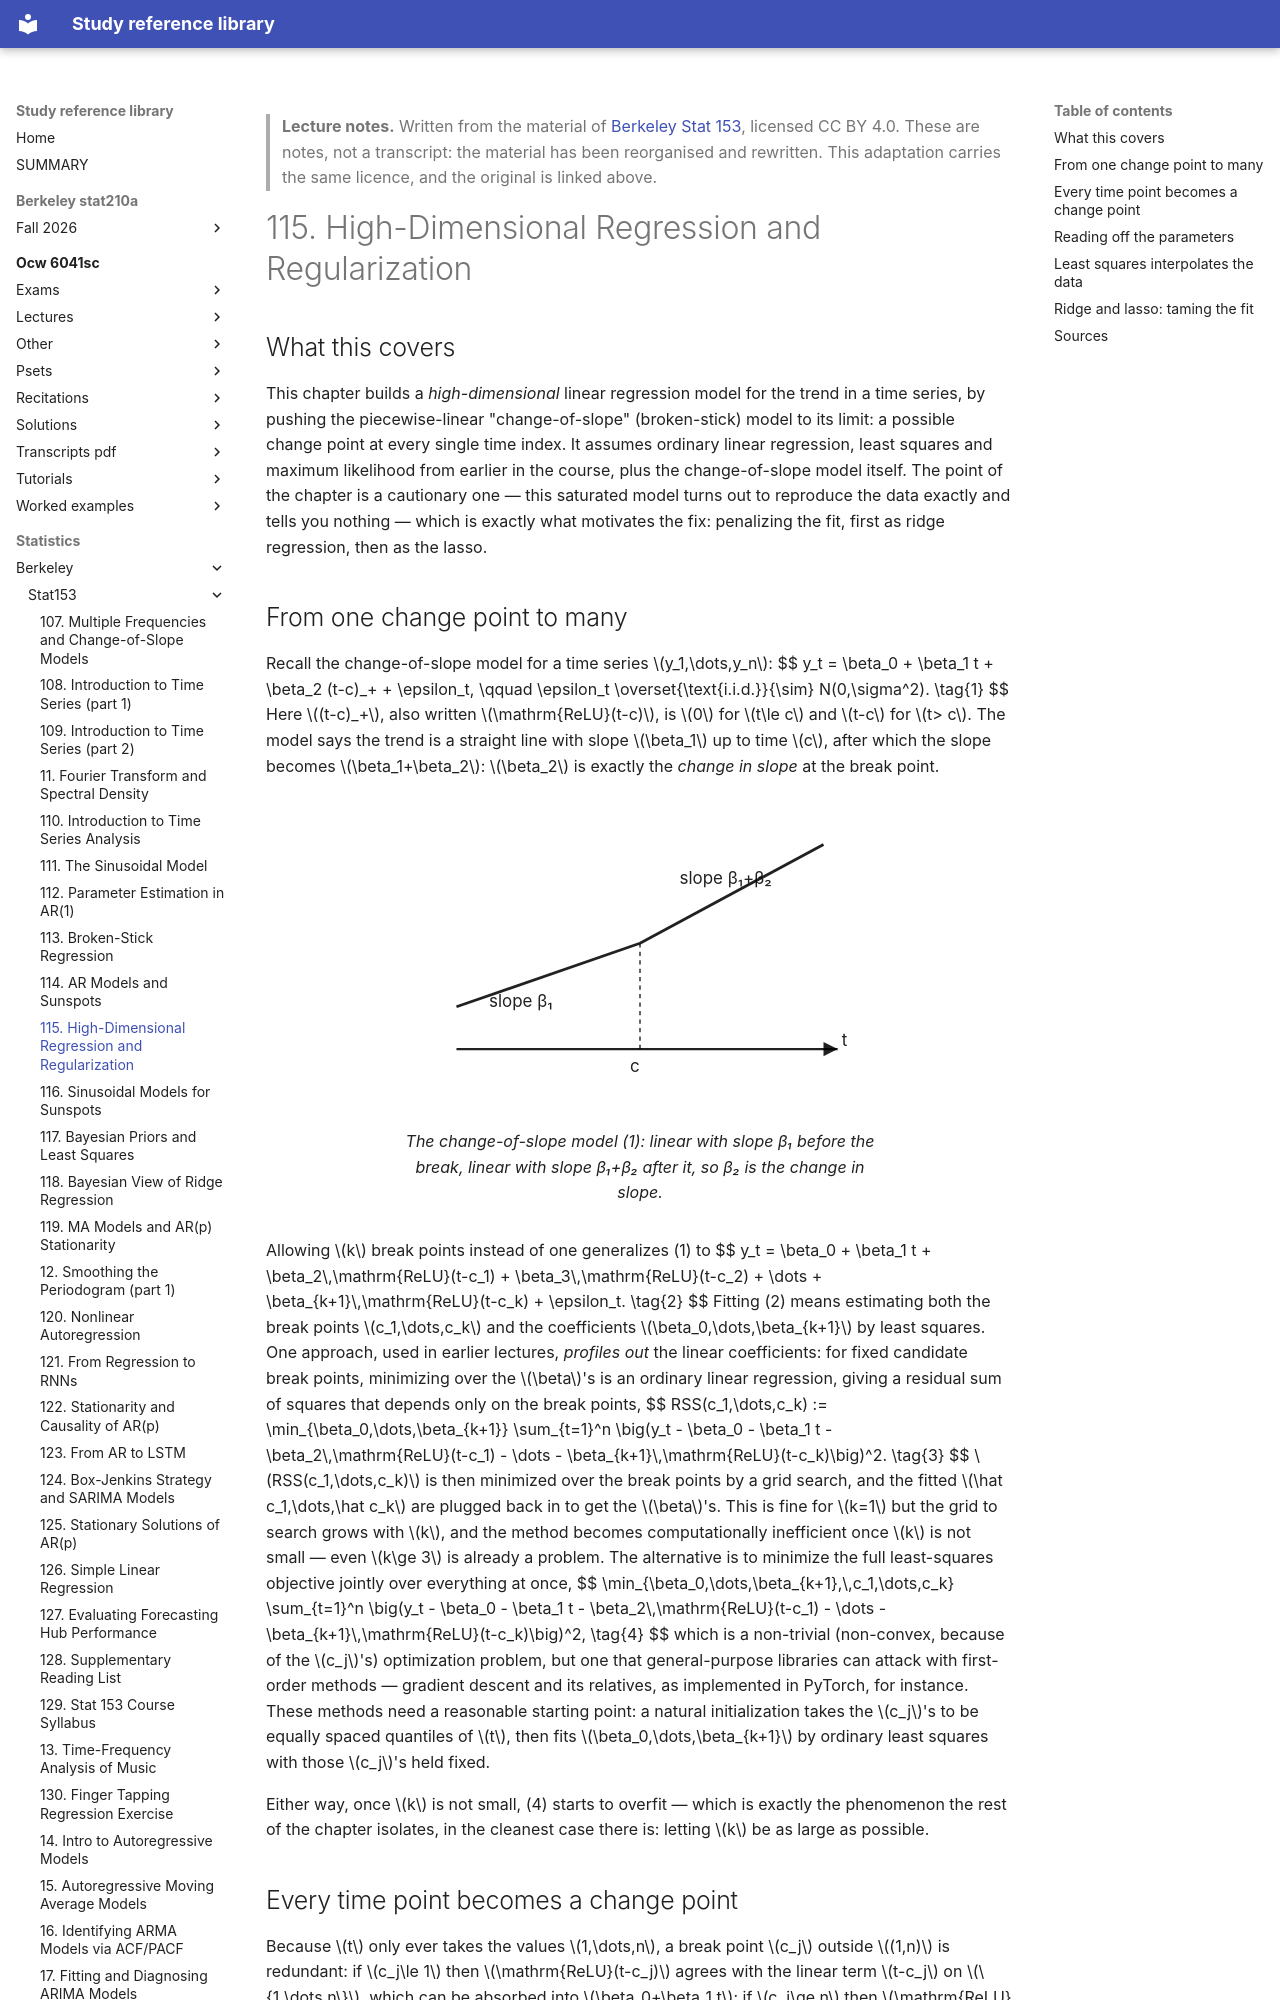

repository: Claptar/knowledge-base-library · page: statistics/berkeley/stat153/115-high-dimensional-regression-and-regularization/index.html · generator: mkdocs

---
title: "115. High-Dimensional Regression and Regularization"
course: "Berkeley Stat 153"
chapter: 115
source: "https://github.com/berkeley-stat153"
licence: "CC BY 4.0"
written: "2026-09-20"
---

> **Lecture notes.** Written from the material of [Berkeley Stat 153](https://github.com/berkeley-stat153), licensed CC BY 4.0. These are notes, not a transcript: the material has been reorganised and rewritten. This adaptation carries the same licence, and the original is linked above.

# 115. High-Dimensional Regression and Regularization

## What this covers

This chapter builds a *high-dimensional* linear regression model for the trend in a time series,
by pushing the piecewise-linear "change-of-slope" (broken-stick) model to its limit: a possible
change point at every single time index. It assumes ordinary linear regression, least squares and
maximum likelihood from earlier in the course, plus the change-of-slope model itself. The point of
the chapter is a cautionary one — this saturated model turns out to reproduce the data exactly and
tells you nothing — which is exactly what motivates the fix: penalizing the fit, first as ridge
regression, then as the lasso.

## From one change point to many

Recall the change-of-slope model for a time series $y_1,\dots,y_n$:
$$
y_t = \beta_0 + \beta_1 t + \beta_2 (t-c)_+ + \epsilon_t, \qquad \epsilon_t \overset{\text{i.i.d.}}{\sim} N(0,\sigma^2). \tag{1}
$$
Here $(t-c)_+$, also written $\mathrm{ReLU}(t-c)$, is $0$ for $t\le c$ and $t-c$ for $t> c$. The
model says the trend is a straight line with slope $\beta_1$ up to time $c$, after which the slope
becomes $\beta_1+\beta_2$: $\beta_2$ is exactly the *change in slope* at the break point.

<figure>
<svg viewBox="0 0 340 220" role="img" aria-label="A broken-stick trend that changes slope at the break point c, illustrating what beta_2 measures in the change-of-slope model">
  <line x1="40" y1="180" x2="310" y2="180" stroke="currentColor" stroke-width="1.5"/>
  <polygon points="310,180 300,175 300,185" fill="currentColor"/>
  <text x="313" y="178" font-size="12" fill="currentColor">t</text>
  <polyline points="40,150 170,105" fill="none" stroke="currentColor" stroke-width="2"/>
  <polyline points="170,105 300,35" fill="none" stroke="currentColor" stroke-width="2"/>
  <line x1="170" y1="105" x2="170" y2="180" stroke="currentColor" stroke-width="1" stroke-dasharray="3,3"/>
  <text x="163" y="196" font-size="12" fill="currentColor">c</text>
  <text x="63" y="150" font-size="12" fill="currentColor">slope β₁</text>
  <text x="198" y="63" font-size="12" fill="currentColor">slope β₁+β₂</text>
</svg>
<figcaption>The change-of-slope model (1): linear with slope β₁ before the break, linear with slope
β₁+β₂ after it, so β₂ is the change in slope.</figcaption>
</figure>

Allowing $k$ break points instead of one generalizes (1) to
$$
y_t = \beta_0 + \beta_1 t + \beta_2\,\mathrm{ReLU}(t-c_1) + \beta_3\,\mathrm{ReLU}(t-c_2) + \dots + \beta_{k+1}\,\mathrm{ReLU}(t-c_k) + \epsilon_t. \tag{2}
$$
Fitting (2) means estimating both the break points $c_1,\dots,c_k$ and the coefficients
$\beta_0,\dots,\beta_{k+1}$ by least squares. One approach, used in earlier lectures, *profiles
out* the linear coefficients: for fixed candidate break points, minimizing over the $\beta$'s is
an ordinary linear regression, giving a residual sum of squares that depends only on the break
points,
$$
RSS(c_1,\dots,c_k) := \min_{\beta_0,\dots,\beta_{k+1}} \sum_{t=1}^n \big(y_t - \beta_0 - \beta_1 t - \beta_2\,\mathrm{ReLU}(t-c_1) - \dots - \beta_{k+1}\,\mathrm{ReLU}(t-c_k)\big)^2. \tag{3}
$$
$RSS(c_1,\dots,c_k)$ is then minimized over the break points by a grid search, and the fitted
$\hat c_1,\dots,\hat c_k$ are plugged back in to get the $\beta$'s. This is fine for $k=1$ but the
grid to search grows with $k$, and the method becomes computationally inefficient once $k$ is not
small — even $k\ge 3$ is already a problem. The alternative is to minimize the full least-squares
objective jointly over everything at once,
$$
\min_{\beta_0,\dots,\beta_{k+1},\,c_1,\dots,c_k} \sum_{t=1}^n \big(y_t - \beta_0 - \beta_1 t - \beta_2\,\mathrm{ReLU}(t-c_1) - \dots - \beta_{k+1}\,\mathrm{ReLU}(t-c_k)\big)^2, \tag{4}
$$
which is a non-trivial (non-convex, because of the $c_j$'s) optimization problem, but one that
general-purpose libraries can attack with first-order methods — gradient descent and its
relatives, as implemented in PyTorch, for instance. These methods need a reasonable starting
point: a natural initialization takes the $c_j$'s to be equally spaced quantiles of $t$, then
fits $\beta_0,\dots,\beta_{k+1}$ by ordinary least squares with those $c_j$'s held fixed.

Either way, once $k$ is not small, (4) starts to overfit — which is exactly the phenomenon the
rest of the chapter isolates, in the cleanest case there is: letting $k$ be as large as possible.
